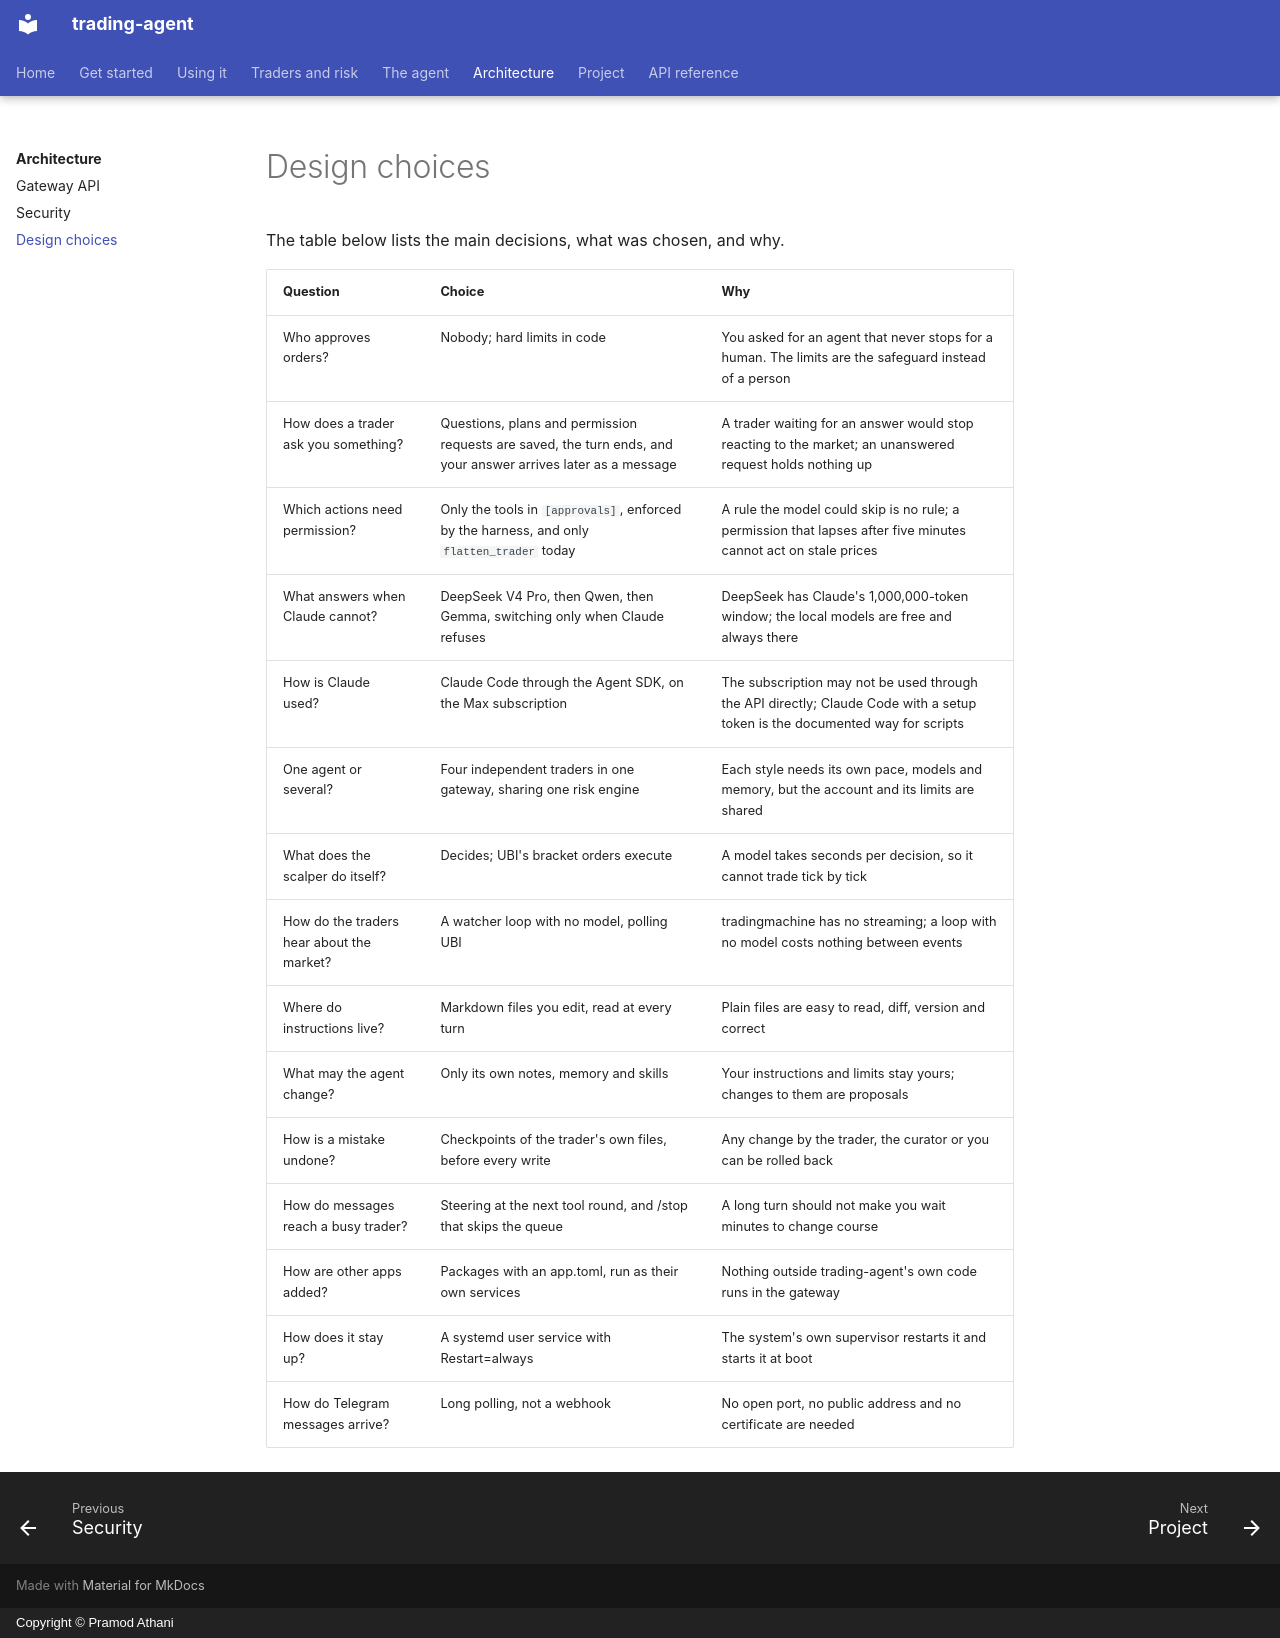

repository: pramodathani/trading-agent · page: architecture/design-choices/index.html · generator: mkdocs · copyright: Copyright © Pramod Athani

# Design choices

The table below lists the main decisions, what was chosen, and why.

| Question | Choice | Why |
|---|---|---|
| Who approves orders? | Nobody; hard limits in code | You asked for an agent that never stops for a human. The limits are the safeguard instead of a person |
| How does a trader ask you something? | Questions, plans and permission requests are saved, the turn ends, and your answer arrives later as a message | A trader waiting for an answer would stop reacting to the market; an unanswered request holds nothing up |
| Which actions need permission? | Only the tools in `[approvals]`, enforced by the harness, and only `flatten_trader` today | A rule the model could skip is no rule; a permission that lapses after five minutes cannot act on stale prices |
| What answers when Claude cannot? | DeepSeek V4 Pro, then Qwen, then Gemma, switching only when Claude refuses | DeepSeek has Claude's 1,000,000-token window; the local models are free and always there |
| How is Claude used? | Claude Code through the Agent SDK, on the Max subscription | The subscription may not be used through the API directly; Claude Code with a setup token is the documented way for scripts |
| One agent or several? | Four independent traders in one gateway, sharing one risk engine | Each style needs its own pace, models and memory, but the account and its limits are shared |
| What does the scalper do itself? | Decides; UBI's bracket orders execute | A model takes seconds per decision, so it cannot trade tick by tick |
| How do the traders hear about the market? | A watcher loop with no model, polling UBI | tradingmachine has no streaming; a loop with no model costs nothing between events |
| Where do instructions live? | Markdown files you edit, read at every turn | Plain files are easy to read, diff, version and correct |
| What may the agent change? | Only its own notes, memory and skills | Your instructions and limits stay yours; changes to them are proposals |
| How is a mistake undone? | Checkpoints of the trader's own files, before every write | Any change by the trader, the curator or you can be rolled back |
| How do messages reach a busy trader? | Steering at the next tool round, and /stop that skips the queue | A long turn should not make you wait minutes to change course |
| How are other apps added? | Packages with an app.toml, run as their own services | Nothing outside trading-agent's own code runs in the gateway |
| How does it stay up? | A systemd user service with Restart=always | The system's own supervisor restarts it and starts it at boot |
| How do Telegram messages arrive? | Long polling, not a webhook | No open port, no public address and no certificate are needed |
